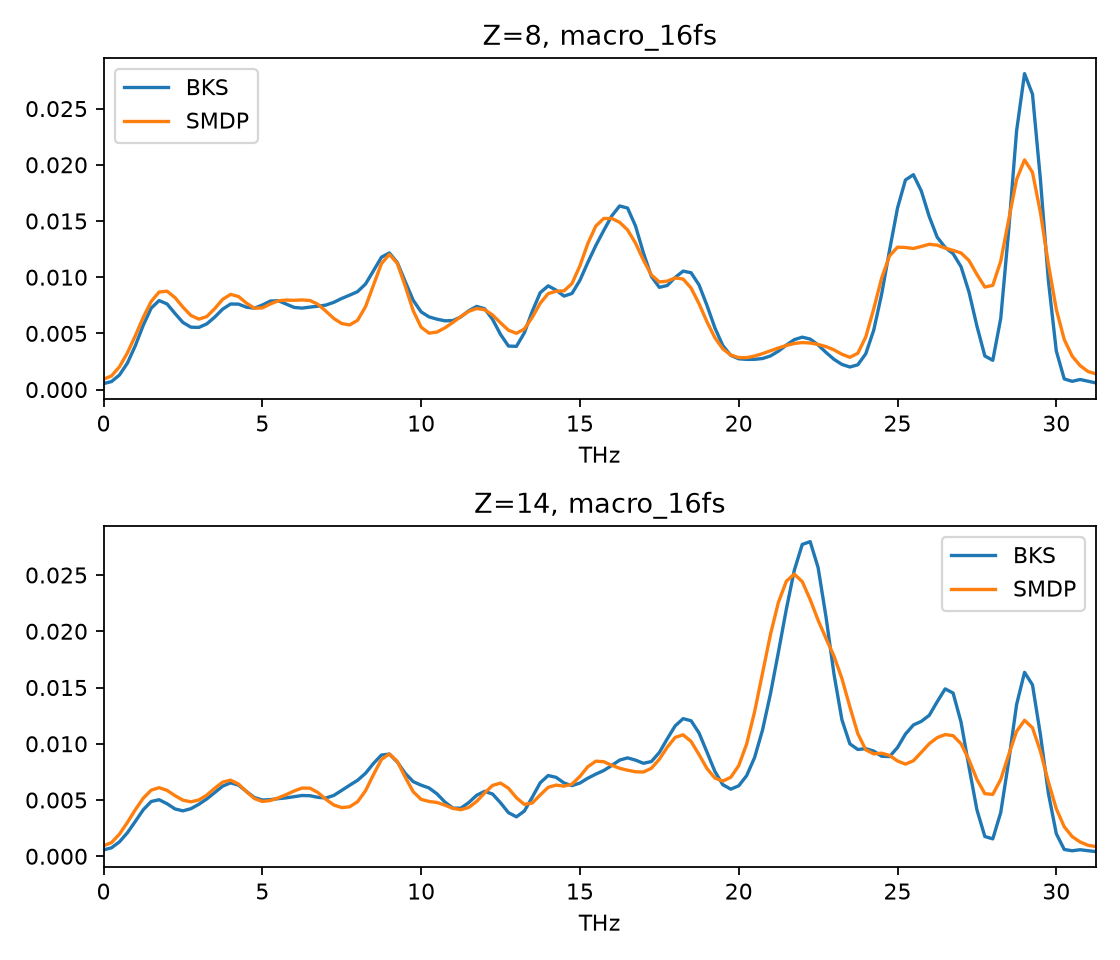

Source data for this figure (header and first rows):
element, frequency_THz, reference, SMDP
8, 0.0, 0.0005316, 0.0009283
8, 0.25, 0.0007148, 0.001215
8, 0.5, 0.001295, 0.002027
8, 0.75, 0.002352, 0.00326
8, 1.0, 0.003906, 0.004792
8, 1.25, 0.005723, 0.006426
8, 1.5, 0.007249, 0.007843
8, 1.75, 0.007922, 0.008681
8, 2.0, 0.007619, 0.008752
8, 2.25, 0.006769, 0.008183
8, 2.5, 0.005971, 0.007333
8, 2.75, 0.005553, 0.006596
8, 3.0, 0.00553, 0.006268
8, 3.25, 0.005843, 0.006496
8, 3.5, 0.006447, 0.007201
8, 3.75, 0.007157, 0.008025
8, 4.0, 0.007616, 0.008471
8, 4.25, 0.007604, 0.00828
8, 4.5, 0.00733, 0.00769
8, 4.75, 0.007244, 0.007243
8, 5.0, 0.007524, 0.00727
8, 5.25, 0.007874, 0.007616
8, 5.5, 0.007907, 0.0079
8, 5.75, 0.007609, 0.007961
8, 6.0, 0.007311, 0.007944
8, 6.25, 0.007248, 0.007976
8, 6.5, 0.007339, 0.007927
8, 6.75, 0.007419, 0.00759
8, 7.0, 0.007519, 0.006977
8, 7.25, 0.007764, 0.00633
8, 7.5, 0.008109, 0.005875
8, 7.75, 0.008403, 0.005752
8, 8.0, 0.008719, 0.00617
8, 8.25, 0.009396, 0.007382
8, 8.5, 0.01058, 0.009306
8, 8.75, 0.01178, 0.01121
8, 9.0, 0.01216, 0.01203
8, 9.25, 0.0113, 0.01122
8, 9.5, 0.009602, 0.009199
8, 9.75, 0.007947, 0.007016
8, 10.0, 0.006913, 0.005552
8, 10.25, 0.006467, 0.005019
8, 10.5, 0.006264, 0.00512
8, 10.75, 0.006119, 0.005497
8, 11.0, 0.006138, 0.005976
8, 11.25, 0.00647, 0.006498
8, 11.5, 0.007018, 0.006965
8, 11.75, 0.0074, 0.007213
8, 12.0, 0.007191, 0.007106
8, 12.25, 0.006249, 0.006634
8, 12.5, 0.004907, 0.005938
8, 12.75, 0.003873, 0.005282
8, 13.0, 0.003846, 0.005006
8, 13.25, 0.005046, 0.005392
8, 13.5, 0.006967, 0.006432
8, 13.75, 0.008623, 0.007686
8, 14.0, 0.009231, 0.008539
8, 14.25, 0.008845, 0.00875
8, 14.5, 0.00832, 0.008786
8, 14.75, 0.008553, 0.009436
... 192 more rows
